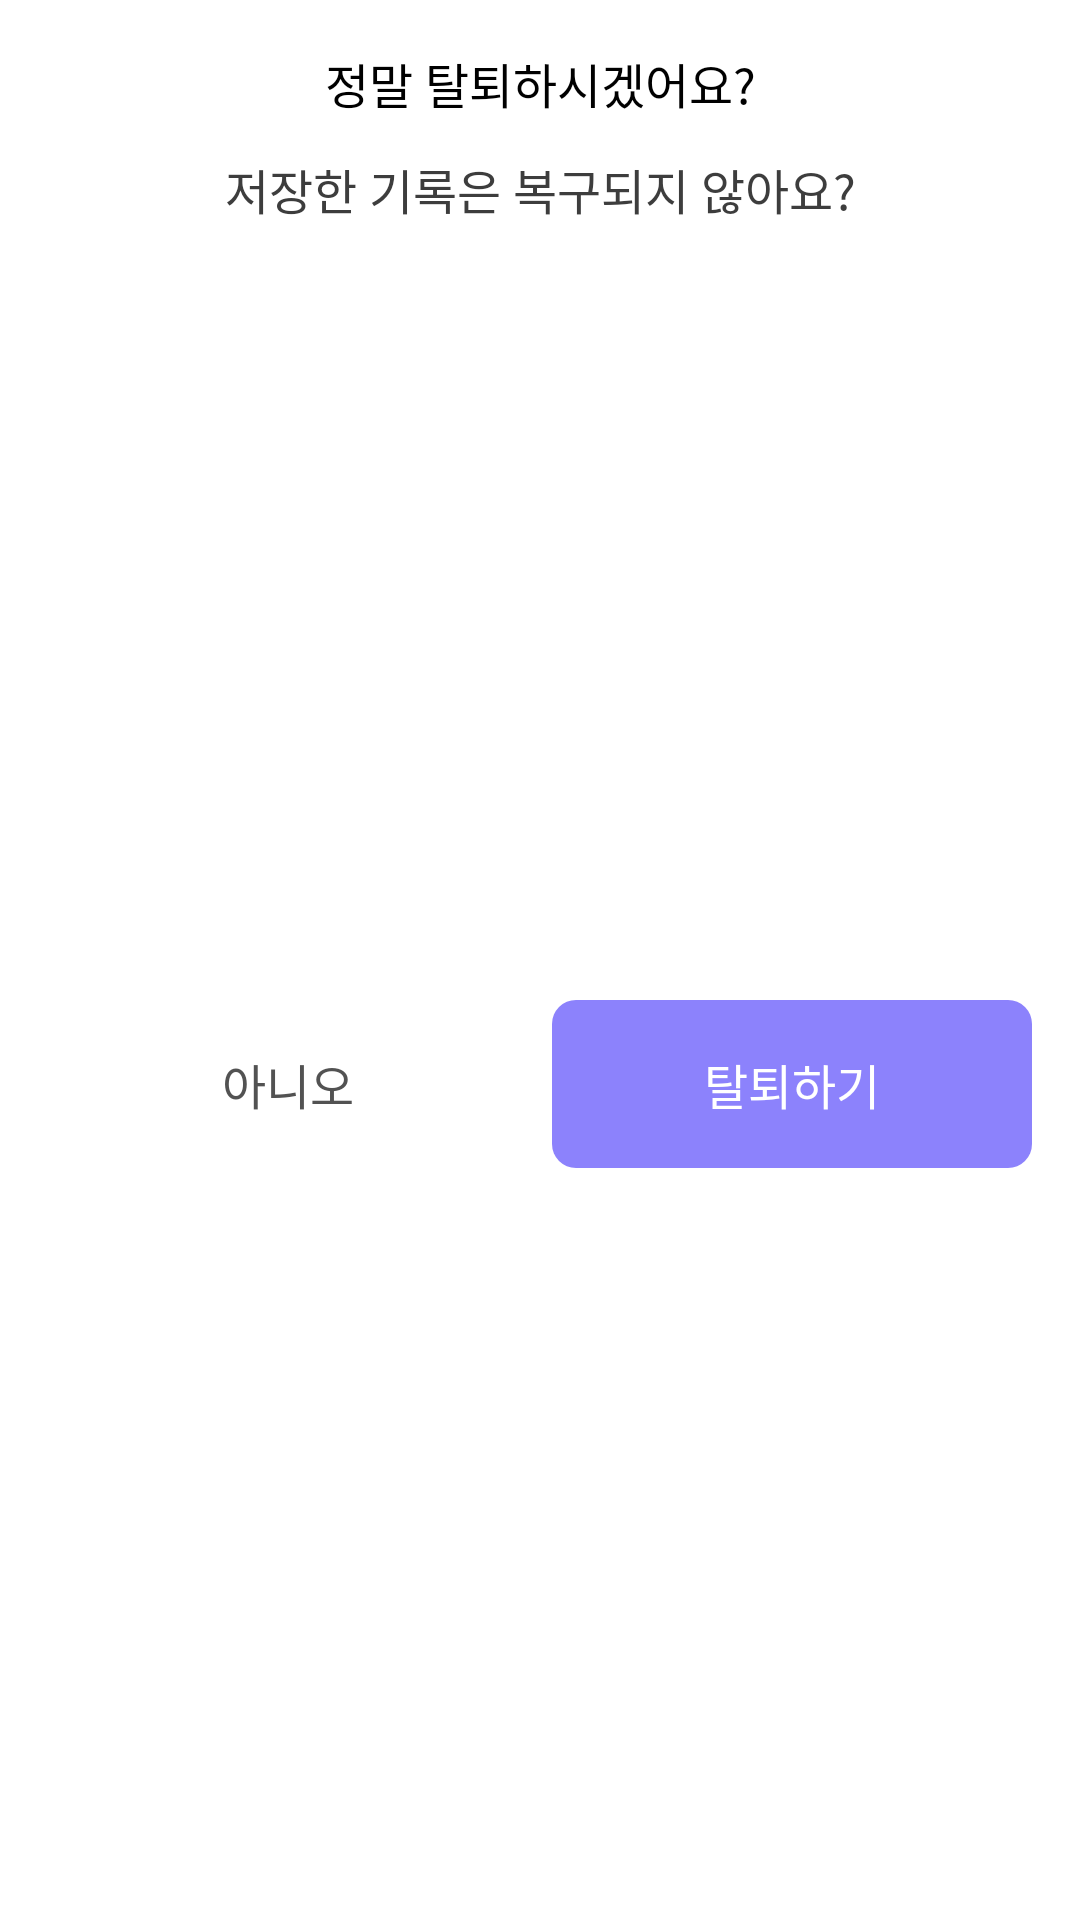

Layout XML and referenced resources for this Android screen:
<!-- AndroidManifest.xml: application theme Theme.NineG -->
<!-- res/layout/dialog_revoke.xml -->
<?xml version="1.0" encoding="utf-8"?>
<layout xmlns:android="http://schemas.android.com/apk/res/android"
    xmlns:app="http://schemas.android.com/apk/res-auto"
    xmlns:tools="http://schemas.android.com/tools">

    <androidx.constraintlayout.widget.ConstraintLayout
        android:layout_width="match_parent"
        android:layout_height="wrap_content"
        android:padding="16dp"
        tools:background="@drawable/dialog_default_bg">

        <TextView
            android:id="@+id/dialogRevokeTitle"
            android:layout_width="0dp"
            android:layout_height="wrap_content"
            android:gravity="center"
            android:text="정말 탈퇴하시겠어요?"
            android:textColor="@color/black"
            android:textSize="16dp"
            android:fontFamily="@font/pretendard_medium"
            app:layout_constraintTop_toTopOf="parent"
            app:layout_constraintStart_toStartOf="parent"
            app:layout_constraintEnd_toEndOf="parent"/>

        <TextView
            android:id="@+id/dialogRevokeMessage"
            android:layout_width="0dp"
            android:layout_height="wrap_content"
            android:layout_marginTop="12dp"
            android:gravity="center"
            android:text="저장한 기록은 복구되지 않아요?"
            android:textSize="16dp"
            android:textColor="@color/grayscale_10"
            android:fontFamily="@font/pretendard_medium"
            app:layout_constraintTop_toBottomOf="@+id/dialogRevokeTitle"
            app:layout_constraintStart_toStartOf="parent"
            app:layout_constraintEnd_toEndOf="parent"/>

        <LinearLayout
            android:id="@+id/dialogRevokeBtnContainer"
            android:layout_width="0dp"
            android:layout_height="56dp"
            android:layout_marginTop="24dp"
            android:orientation="horizontal"
            app:layout_constraintTop_toBottomOf="@+id/dialogRevokeMessage"
            app:layout_constraintBottom_toBottomOf="parent"
            app:layout_constraintStart_toStartOf="parent"
            app:layout_constraintEnd_toEndOf="parent">

            <TextView
                android:id="@+id/dialogRevokeCancelBtn"
                android:layout_width="0dp"
                android:layout_height="match_parent"
                android:layout_weight="1"
                android:gravity="center"
                android:background="@drawable/button_cancel_bg"
                android:text="아니오"
                android:textColor="@color/grayscale_20"
                android:textSize="16dp"
                android:fontFamily="@font/pretendard_medium"/>

            <TextView
                android:id="@+id/dialogRevokeBtn"
                android:layout_width="0dp"
                android:layout_height="match_parent"
                android:layout_weight="1"
                android:layout_marginStart="8dp"
                android:gravity="center"
                android:background="@drawable/button_confirm_bg"
                android:text="탈퇴하기"
                android:textColor="@color/white"
                android:textSize="16dp"
                android:fontFamily="@font/pretendard_medium"/>

        </LinearLayout>

    </androidx.constraintlayout.widget.ConstraintLayout>


</layout>
<!-- resources referenced by this layout -->
<resources>
  <color name="black">#FF000000</color>
  <color name="grayscale_10">#3D3D3D</color>
  <color name="grayscale_20">#525252</color>
  <color name="white">#FFFFFFFF</color>
  <!-- drawable button_confirm_bg (drawable) -->
  <?xml version="1.0" encoding="utf-8"?>
  <shape xmlns:android="http://schemas.android.com/apk/res/android"
      android:shape="rectangle">
      <solid android:color="@color/primary_70"/>
      <corners android:radius="8dp" />
  </shape>
  <style name="Theme.NineG" parent="Theme.MaterialComponents.DayNight.NoActionBar">
          
          <item name="colorPrimary">@color/purple_500</item>
          <item name="colorPrimaryVariant">@color/purple_700</item>
          <item name="colorOnPrimary">@color/white</item>
          
          <item name="colorSecondary">@color/teal_200</item>
          <item name="colorSecondaryVariant">@color/teal_700</item>
          <item name="colorOnSecondary">@color/black</item>
          
          <item name="android:statusBarColor">?attr/colorPrimaryVariant</item>
          
      </style>
  <color name="primary_70">#8C82FC</color>
  <color name="purple_500">#FF6200EE</color>
  <color name="purple_700">#FF3700B3</color>
  <color name="teal_200">#FF03DAC5</color>
  <color name="teal_700">#FF018786</color>
</resources>
